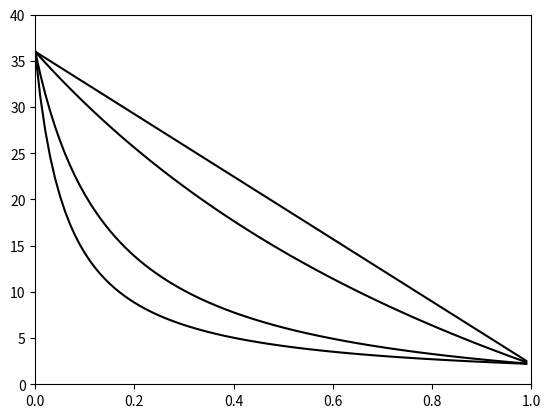
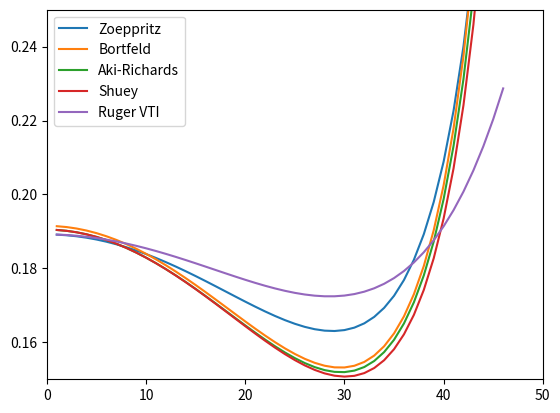
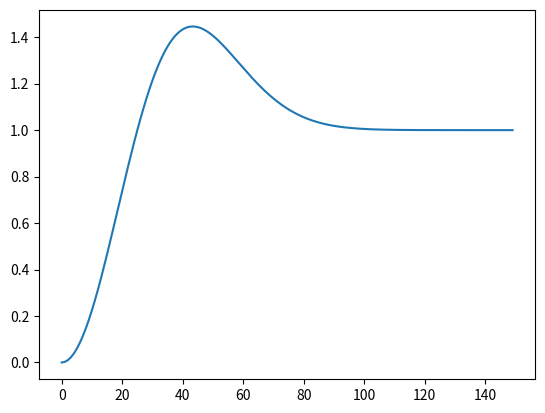

Here is the Python script that generated these plots, in order:
#!/usr/bin/env python
# -*- coding: utf-8 -*-
#   rppy - a geophysical library for Python
#   Copyright (c) 2014, Sean M. Contenti
#   All rights reserved.
#
#   Redistribution and use in source and binary forms, with or without
#   modification, are permitted provided that the following conditions are met:
#
#   1. Redistributions of source code must retain the above copyright notice,
#   this list of conditions and the following disclaimer.
#
#   2. Redistributions in binary form must reproduce the above copyright
#   notice, this list of conditions and the following disclaimer in the
#   documentation and/or other materials provided with the distribution.
#
#   THIS SOFTWARE IS PROVIDED BY THE COPYRIGHT HOLDERS AND CONTRIBUTORS
#   "AS IS" AND ANY EXPRESS OR IMPLIED WARRANTIES, INCLUDING, BUT NOT LIMITED
#   TO, THE IMPLIED WARRANTIES OF MERCHANTABILITY AND FITNESS FOR A PARTICULAR
#   PURPOSE ARE DISCLAIMED. IN NO EVENT SHALL THE COPYRIGHT HOLDER OR
#   CONTRIBUTORS BE LIABLE FOR ANY DIRECT, INDIRECT, INCIDENTAL, SPECIAL,
#   EXEMPLARY, OR CONSEQUENTIAL DAMAGES (INCLUDING, BUT NOT LIMITED TO,
#   PROCUREMENT OF SUBSTITUTE GOODS OR SERVICES; LOSS OF USE, DATA, OR PROFITS;
#   OR BUSINESS INTERRUPTION) HOWEVER CAUSED AND ON ANY THEORY OF LIABILITY,
#   WHETHER IN CONTRACT, STRICT LIABILITY, OR TORT (INCLUDING NEGLIGENCE OR
#   OTHERWISE) ARISING IN ANY WAY OUT OF THE USE OF THIS SOFTWARE, EVEN IF
#   ADVISED OF THE POSSIBILITY OF SUCH DAMAGE.


import numpy as np
import matplotlib.pyplot as plt


def ricker(f, t):
    """
    Calculates a standard zero-phase Ricker (Mexican Hat) wavelet for a given
    central frequency

    :param t: Time axis of wavelet.
    :param f: Central frequency of Ricker wavelet.
    """
    R = (1 - 2*np.pi**2*f**2*t**2)*np.exp(-np.pi**2*f**2*t**2)
    return(R)


def ormsby(t, f1, f2, f3, f4):
    """
    Calculates a standard zero-phase Ormsby wavelet for a given trapezoidal
    amplitude spectrum

    :param t: Time axis of wavelet.
    :param f1: Low-frequency stop-band.
    :param f2: Low-frequency corner.
    :param f3: High-frequency corner.
    :param f4: High-frequency stop-band.
    """
    O = (((np.pi*f4)**2/(np.pi*f4 - np.pi*f3)*np.sinc(np.pi*f4*t)**2 -
          (np.pi*f3)**2/(np.pi*f4 - np.pi*f3)*np.sinc(np.pi*f3*t)**2) -
         ((np.pi*f2)**2/(np.pi*f2 - np.pi*f1)*np.sinc(np.pi*f2*t)**2 -
          (np.pi*f1)**2/(np.pi*f2 - np.pi*f1)*np.sinc(np.pi*f1*t)**2))
    return(O)


def thomsen(C):
    """
    Returns the Thomsen parameters that characterise transversely isotropic
    materials, computed from the components of the elastic stiffness matrix C.
    """

    e = (C[0][0] - C[2][2]) / (2*C[2][2])
    d = (((C[0][2] + C[3][3])**2 - (C[2][2] - C[3][3])**2) /
         (2*C[2][2]*(C[2][2] - C[3][3])))
    y = (C[5][5] - C[3][3]) / (2*C[3][3])

    return(e, d, y)


def ruger_vti(Vp1, Vs1, p1, e1, d1, y1,
              Vp2, Vs2, p2, e2, d2, y2, theta1):
    """
    Computes the reflectivity response for a weakly anisotripic material with
    vertically transverse isotropy using the equations of Thomsen (1992) and
    Ruger (1997).
    """
    theta2, thetas1, thetas2, p = snell(Vp1, Vp2, Vs1, Vs2, theta1)
    theta = (theta1 + theta2)/2
    theta = theta1

    u1 = p1*Vs1**2
    u2 = p2*Vs2**2
    Z1 = p1*Vp1
    Z2 = p2*Vp2

    a = (Vp1 + Vp2)/2
    B = (Vs1 + Vs2)/2
    Z = (Z1 + Z2)/2
    u = (u1 + u2)/2

    dZ = Z2 - Z1
    da = Vp2 - Vp1
    du = u2 - u1
    dd = d2 - d1
    de = e2 - e1

    Rpp_iso = ((1/2)*(dZ/Z) +
               (1/2)*(da/a - (2*B/a)**2*(du/u))*np.sin(theta)**2 +
               (1/2)*(da/a)*np.sin(theta)**2*np.tan(theta)**2)

    Rpp_an = (dd/2)*np.sin(theta)**2 + (de/2)*np.sin(theta)**2*np.tan(theta)**2

    Rpp = Rpp_iso + Rpp_an

    return(Rpp)


def exact_vti(V1, V2, V3, V4, p1, p2, theta1,
              C1_11, C1_13, C1_33, C1_55,
              C2_11, C2_13, C2_33, C2_55):
    """
    Returns the exact reflectivity coefficients for a VTI medium computed using
    the relations of Daley and Hron (1977).

    :param V1: P-velocity of upper medium.
    :param V2: P-velocity of lower medium.
    :param V3: S-velocity of upper medium.
    :param V4: S-velocity of lower medium.
    :param p1: Density of upper medium.
    :param p2: Density of lower medium.
    :param theta1: Incidence angle of incident P-wave in upper medium.
    """

    # TODO: There's gotta be a better way to implement these equation than
    #       transcribing them from the 1977 paper. This is insane.
    theta2, theta3, theta4, p = snell(V1, V2, V3, V4, theta1)

    x = np.sin(theta1)
    n = V1/V2
    k1 = V3/V1
    k2 = V4/V2

    P = np.sqrt(1 - x**2)
    Q = np.sqrt(1 - k1**2*x**2)
    S = np.sqrt(1 - x**2/n**2)
    R = np.sqrt(1 - k2**2*x**2/n**2)

    # Upper medium parameters
    A1_11 = C1_11 / p1
    A1_33 = C1_33 / p1
    A1_55 = C1_55 / p1
    A1_13 = C1_13 / p1

    A1_1 = 2*(A1_13 + A1_55)**2 - (A1_33 - A1_55)*(A1_11 + A1_33 - 2*A1_55)
    A1_2 = (A1_11 + A1_33 - 2*A1_55)**2 - 4*(A1_13 + A1_55)**2
    Q1 = np.sqrt((A1_33 - A1_55)**2 +
                 2*A1_1*np.sin(theta1) +
                 A1_2*np.sin(theta1))
    l1 = np.sqrt(((Q1 - A1_33 + A1_55)/np.sin(theta1)**2 +
                 (A1_11 + A1_33 - 2*A1_55))/(2*Q1))
    m1 = np.sqrt(((Q1 - A1_11 + A1_55)/np.cos(theta1)**2 +
                 (A1_11 + A1_33 - 2*A1_55))/(2*Q1))
    l3 = np.sqrt(((Q1 - A1_33 + A1_55)/np.sin(theta3)**2 +
                 (A1_11 + A1_33 - 2*A1_55))/(2*Q1))
    m3 = np.sqrt(((Q1 - A1_11 + A1_55)/np.cos(theta3)**2 +
                 (A1_11 + A1_33 - 2*A1_55))/(2*Q1))

    d1 = l3*C1_33 - m3*C1_13
    e1 = l1*C1_13 + (m1*C1_33 - l1*C1_13)*np.cos(theta1)**2
    w1 = V1/V3*(1/(l1+m1))*(m3*np.cos(theta3)**2 - l3*np.sin(theta3)**2)
    B1 = C1_55

    # Lower medium parameters
    A2_11 = C2_11 / p2
    A2_33 = C2_33 / p2
    A2_55 = C2_55 / p2
    A2_55 = C2_55 / p2
    A2_13 = C2_13 / p2

    A2_1 = 2*(A2_13 + A2_55)**2 - (A2_33 - A2_55)*(A2_11 + A2_33 - 2*A2_55)
    A2_2 = (A2_11 + A2_33 - 2*A2_55)**2 - 4*(A2_13 + A2_55)**2
    Q2 = np.sqrt((A2_33 - A2_55)**2 +
                 2*A2_1*np.sin(theta2) +
                 A2_2*np.sin(theta2))
    l2 = np.sqrt(((Q2 - A2_33 + A2_55)/np.sin(theta2)**2 +
                 (A2_11 + A2_33 - 2*A2_55))/(2*Q2))
    m2 = np.sqrt(((Q2 - A2_11 + A2_55)/np.cos(theta2)**2 +
                 (A2_11 + A2_33 - 2*A2_55))/(2*Q2))
    l4 = np.sqrt(((Q2 - A2_33 + A2_55)/np.sin(theta4)**2 +
                 (A2_11 + A2_33 - 2*A2_55))/(2*Q2))
    m4 = np.sqrt(((Q2 - A2_11 + A2_55)/np.cos(theta4)**2 +
                 (A2_11 + A2_33 - 2*A2_55))/(2*Q2))

    d2 = l4*C2_33 - m4*C2_13
    e2 = V1/V2*(l2*C2_13 + (m2*C2_33 - l2*C2_13)*np.cos(theta2)**2)
    w2 = V1/V4*(1/(l1+m1))*(m4*np.cos(theta4)**2 - l4*np.sin(theta4)**2)
    B2 = C2_55

    l = (l2+m2)/(l1+m1)

    T1 = e2 - (e1*l2)/(n*l1)
    T2 = B2*w2*k1*l3/m1 - B1*(w1*k2*l4)/(n*m1)
    T3 = B2*w2 + B1*(k2*x**2*l4)/(n*m1)
    T4 = e2*m3/l1 + (d1*x**2*l2)/(n*l1)
    T5 = B1*(w1 + k1*x**2*l3/m1)
    T6 = e2*m4/l1 + (d2*x**2*l2)/(n*l1)
    T7 = B2*l - B1*m2/m1
    T8 = d2*m3/l1 - d1*m4/l1
    T9 = B2*(w2*m2/m1 + k2*x**2*l*l4/(n*m1))
    T10 = e1*m3/l1 + d1*x**2
    T11 = e1*m4/l1 + d2*x**2
    T12 = B2*k1*x**2*l*l3/m1 + B1*w1*m2/m1

    E1 = T1*T2*x**2
    E2 = T3*T4*P*Q
    E3 = T5*T6*P*R
    E4 = T7*T8*x**2*P*Q*R*S
    E5 = T9*T10*Q*S
    E6 = T11*T12*R*S
    D = E1 + E2 + E3 + E4 + E5 + E6

    Rpp = (-E1 + E2 + E3 + E4 - E5 - E6)/D

    return(Rpp)


def avoa_hti():
    """
    Calculate P-wave reflection coefficient (Rpp) as a function of incidence
    angle and azimuth for an anisotropic material with horizontal transverse
    isotropy.
    """
    return None


def avoa_ortho():
    return None


def ciz_shapiro(K0, Kdry, Kf, u0, udry, uf, phi, Kphi=None, uphi=None):
    """
    Generalized form of Gassmann's equation to perform fluid substitution to
    allow for a solid (non-zero shear modulus) pore-filling material.

    """
    if Kphi is None:
        Kphi = K0

    Ksat = (1/Kdry - (1/Kdry - 1/K0)**2 /
            (phi*(1/Kf - 1/Kphi) + (1/Kdry - 1/K0)))

    usat = (1/udry - (1/udry - 1/u0)**2 /
            (phi*(1/uf - 1/uphi) + (1/udry - 1/u0)))

    return(Ksat, usat)


def gassmann(K0, Kin, Kfin, Kfout, phi):
    """
    Use Gassmann's equation to perform fluid substitution. Use the bulk modulus
    of a rock saturated with one fluid (or dry frame, Kfin=0) to preduct the
    bulk modulus of a rock second with a second fluid.

    :param K0: Frame mineral modulus (Gpa)
    :param Kin: Input rock modulus (can be fluid saturated or dry)
    :param Kfin: Bulk modulus of the pore-filling fluid of the inital rock
                 (0 if input is the dry-rock modulus)
    :param Kfout: Bulk modulus of the pore-filling fluid of the output
                  (0 if output is dry-rock modulus)
    :param phi: Porosity of the rock
    """
    A = Kfout / (phi*(K0 - Kfout))
    B = Kin / (K0 - Kin)
    C = Kfin / (phi*(K0 - Kfin))
    D = A + B - C

    Kout = K0*D / (1 + D)

    return(Kout)


def kuster_toksoz(Km, um, Ki, ui, xi, si, alpha=None):
    """
    Calculate the effective bulk and shear moduli of a background medium after
    introducing inclusions. Uses Berryman's generalization of the Kuster-
    Toksoz inclusion model.

    Note: Function is not currently set up to natively handle a multiphase
    material with more than one inclusion type.

    :param Km: Bulk modulus of the background medium.
    :param um: Shear modulus of the background medium.
    :param Ki: Bulk modulus of the inclusion material.
    :param ui: Shear modulus of the inclusion material.
    :param xi: Volume fraction of the inclusions
    :param si: Shape of the inclusions - sphere, needle, or, penny
    :param alpha: Aspect ratio of penny crack
    """
    def zeta(K, u):
        Z = u/6*(9*K + 8*u)/(K + 2*u)
        return(Z)

    def gamma(K, u):
        g = u*(3*K + u)/(3*K + 7*u)
        return(g)

    def beta(K, u):
        B = u*(3*K + u)/(3*K + 4*u)
        return(B)

    if si == 'sphere':
        Pmi = (Km + 4/3*um)/(Ki + 4/3*um)
        Qmi = (um + zeta(Km, um))/(ui + zeta(Km, um))
    elif si == 'needle':    # Manually vetted with RPH p.185 parameters
        Pmi = (Km + um + 1/3*ui)/(Ki + um + 1/3*ui)
        Qmi = 1/5*(4*um / (um + ui) +
                   2*(um + gamma(Km, um))/(ui + gamma(Km, um)) +
                   (Ki + 4/3*um)/(Ki + um + 1/3*ui))
    elif si == 'disk':
        Pmi = (Km + 4/3*ui)/(Ki + 4/3*ui)
        print(Pmi)
        if ui > 0:
            Qmi = (um + zeta(Ki, ui))/(ui + zeta(Ki, ui))
        else:
            Qmi = 0
    elif si == 'penny':
        Pmi = (Km + 4/3*ui)/(Ki + 4/3*ui + np.pi*alpha*beta(Km, um))
        Qmi = 1/5*(1 +
                   8*um / (4*ui + np.pi*alpha*(um + 2*beta(Km, um))) +
                   2*(Ki + 2/3*(ui + um)) /
                   (Ki + 4/3*ui + np.pi*alpha*beta(Km, um)))
        print(Pmi)
        print(Qmi)
    Kkt = (((Km + 4/3*um)*Km + 4/3*xi*(Ki - Km)*Pmi*um) /
           (Km + 4/3*um - xi*(Ki - Km)*Pmi))

    ukt = ((xi*(ui - um)*Qmi*zeta(Km, um) + (um + zeta(Km, um))*um) /
           (um + zeta(Km, um) - xi*(ui - um)*Qmi))

    out = {'K': Kkt, 'u': ukt}
    return(out)


def tuning_wedge(Rpp, f0, t):
    """
    Calculate the amplitude at the interface between the top two layers of a
    three layer system. (Intended as an aid to calculate the hypothetical
    thin-bed or tuning-wedge response)

    :param Rpp: Reflection coefficient between the top two layers
    :param f0: Dominant frequency of the Ricker source wavelet
    :param t: Time thickness of layer 2
    """
    A = Rpp*(1 - (1 - 2*np.pi**2*f0**2*(t/1000)**2) *
             np.exp(-np.pi**2*(t/1000)**2*f0**2))

    return A


def batzle_wang(P, T, fluid, S=None, G=None, api=None, Rg=None):
    """
    Calculate the elastic properties of reservoir fluids using the
    Batzle & Wang [1992] equations.

    :param P: Pressure (MPa)
    :param T: Temperature {deg C)
    :param fluid: Fluid type to calculate: brine, gas, or oil
    :param S: Salinity (brine only, in ppm)
    :param G: Gas gravity (gas mode only, ratio of gas density to air density
              at 15.6C and atmospheric pressure)
    :param api: American Petroleum Insitute (API) oil gravity
    :param Rg: Gas-oil ratio
    """

    if fluid == 'brine':
        S = S / (10**6)     # ppm to fraction of one
        w = np.array([
                      [1402.85,   1.524,     3.437e-3,  -1.197e-5],
                      [4.871,    -0.0111,    1.739e-4,  -1.628e-6],
                      [-0.04783,   2.747e-4, -2.135e-6,   1.237e-8],
                      [1.487e-4, -6.503e-7, -1.455e-8,   1.327e-10],
                      [-2.197e-7,  7.987e-10, 5.230e-11, -4.614e-13],
        ])

        rhow = (1 + (10**-6)*(-80*T - 3.3*(T**2) + 0.00175*(T**3) +
                489*P - 2*T*P + 0.016*(T**2)*P - (1.3e-5)*(T**3)*P -
                0.333*(P**2) - 0.002*T*(P**2)))

        rhob = rhow + S*(0.668 + 0.44*S + (10**-6)*(300*P - 2400*P*S +
                         T*(80 + 3*T - 3300*S - 13*P + 47*P*S)))

        Vw = 0
        for i in range(4):
            for j in range(3):
                Vw = Vw + w[i][j]*T**i*P**j

        Vb = (Vw + S*(1170 - 9.8*T + 0.055*T**2 - 8.5e-5*T**3 + 2.6*P -
              0.0029*T*P - 0.0476*P**2) + S**(3/2)*(780 - 10*P + 0.16*P**2) -
              1820*S**2)

        out = {'rho': rhob, 'Vp': Vb}

    elif fluid == 'oil':
        rho0 = 141.5 / (api + 131.5)
        B0 = 0.972 + 0.00038*(2.4*Rg*(G/rho0)**0.5 + T + 17.8)**(1.175)

        rho_r = (rho0/B0)*(1 + 0.001*Rg)**-1    # pseudo-density of oil
        rhog = (rho0 + 0.0012*G*Rg)/B0          # density of oil with gas
        rhop = (rhog + (0.00277*P -             # correct for pressure
                1.71e-7*P**3)*(rhog - 1.15)**2 + 3.49e-4*P)

        rho = rhop / (0.972 + 3.81e-4*(T + 17.78)**1.175)  # correct for temp
        Vp = 2096*(rho_r / (2.6 - rho_r))**0.5 - 3.7*T + 4.64*P

        out = {'rho': rho, 'Vp': Vp}

    elif fluid == 'gas':
        Ta = T + 273.15                 # absolute temperature
        Pr = P / (4.892 - 0.4048*G)     # pseudo-pressure
        Tr = Ta / (94.72 + 170.75*G)    # pseudo-temperature

        R = 8.31441
        d = np.exp(-(0.45 + 8*(0.56 - 1/Tr)**2)*Pr**1.2/Tr)
        c = 0.109*(3.85 - Tr)**2
        b = 0.642*Tr - 0.007*Tr**4 - 0.52
        a = 0.03 + 0.00527*(3.5 - Tr)**3
        m = 1.2*(-(0.45 + 8*(0.56 - 1/Tr)**2)*Pr**0.2/Tr)
        y = (0.85 + 5.6/(Pr + 2) + 27.1/(Pr + 3.5)**2 -
             8.7*np.exp(-0.65*(Pr + 1)))
        f = c*d*m + a
        E = c*d
        Z = a*Pr + b + E

        rhog = (28.8*G*P) / (Z*R*Ta)
        Kg = P*y / (1 - Pr*f/Z)

        out = {'rho': rhog, 'K': Kg}
    else:
        out = None

    return(out)


def snell(vp1, vp2, vs1, vs2, theta1):
    """
    Calculates the angles of and refraction and reflection for an incident
    P-wave in a two-layered system.

    :param vp1: Compressional velocity of upper layer.
    :param vp2: Compressional velocity of lower layer.
    :param vs1: Shear velocity of upper layer.
    :param vs2: Shear velocity of lower layer.
    :param theta1: Angle of incidence of P-wave in upper layer
    """
    theta_crit_1 = np.arcsin(vp1/vp2)
    theta_crit_2 = np.arcsin(vp1/vs2)
    p = np.sin(theta1)/vp1          # Ray parameter
    if theta1 >= theta_crit_1:
        theta2 = None
        thetas1 = np.arcsin(p*vs1)  # S-wave reflection
        thetas2 = np.arcsin(p*vs2)  # S-wave refraction
    elif theta1 >= theta_crit_2:
        theta2 = None
        thetas1 = np.arcsin(p*vs1)  # S-wave reflection
        thetas2 = None              # S-wave refraction
    else:
        theta2 = np.arcsin(p*vp2)   # P-wave refraction
        thetas1 = np.arcsin(p*vs1)  # S-wave reflection
        thetas2 = np.arcsin(p*vs2)  # S-wave refraction

        return(theta2, thetas1, thetas2, p)


def shuey(vp1, vs1, rho1, vp2, vs2, rho2, theta1):
    """
    Calculate the AVO response for a PP reflection based on the Shuey
    (three-term) approximation to the Zoeppritz equations.

    :param vp1: Compressional velocity of upper layer.
    :param vs1: Shear velocity of upper layer.
    :param rho1: Density of upper layer.
    :param vp2: Compressional velocity of lower layer.
    :param vs2: Shear velocity of lower layer.
    :param rho2: Density of lower layer.
    :param theta1: Angle of incidence for P wave in upper layer.
    """
    theta2, thetas1, thetas2, p = snell(vp1, vp2, vs1, vs2, theta1)
    dvp = vp2 - vp1
    drho = rho2 - rho1
    dvs = vs2 - vs1
    rho = (rho1 + rho2) / 2.
    vs = (vs1 + vs2) / 2.
    vp = (vp1 + vp2) / 2.
    theta = (theta1 + theta2)/2

    A = 0.5*(dvp/vp + drho/rho)
    B = 0.5*dvp/vp - 2*vs**2/vp**2*(drho/rho + 2*dvs/vs)
    C = 0.5*dvp/vp

    Rpp = A + B*np.sin(theta)**2 + C*(np.tan(theta)**2 - np.sin(theta)**2)

    return(Rpp)


def aki_richards(vp1, vs1, rho1, vp2, vs2, rho2, theta1):
    """
    Calculate the AVO response for a PP reflection based on the Aki-Richards
    approximation to the Zoeppritz equations.

    :param vp1: Compressional velocity of upper layer.
    :param vs1: Shear velocity of upper layer.
    :param rho1: Density of upper layer.
    :param vp2: Compressional velocity of lower layer.
    :param vs2: Shear velocity of lower layer.
    :param rho2: Density of lower layer.
    :param theta1: Angle of incidence for P wave in upper layer.
    """
    theta2, thetas1, thetas2, p = snell(vp1, vp2, vs1, vs2, theta1)
    dvp = vp2 - vp1
    dvs = vs2 - vs1
    drho = rho2 - rho1
    theta = (theta1 + theta2) / 2.
    rho = (rho1 + rho2) / 2.
    vp = (vp1 + vp2) / 2.
    vs = (vs1 + vs2) / 2.

    Rpp = (0.5 * (1 - 4 * p**2 * vs**2) * (drho / rho) +
           (dvp / (2 * np.cos(theta)**2 * vp)) - (4 * p**2 * vs**2 * dvs / vs))

    return(Rpp)


def zoeppritz(vp1, vs1, rho1, vp2, vs2, rho2, theta1):
    """
    Calculate the AVO response for a PP reflection based on the exact matrix
    formulation of the Zoeppritz equations.

    :param vp1: Compressional velocity of upper layer.
    :param vs1: Shear velocity of upper layer.
    :param rho1: Density of upper layer.
    :param vp2: Compressional velocity of lower layer.
    :param vs2: Shear velocity of lower layer.
    :param rho2: Density of lower layer.
    :param theta1: Angle of incidence for P wave in upper layer.
    """
    # Need reflection and refraction angles for Zoeppritz
    theta2, thetas1, thetas2, p = snell(vp1, vp2, vs1, vs2, theta1)

    M = np.array([
        [-np.sin(theta1), -np.cos(thetas1), np.sin(theta2), np.cos(thetas2)],
        [np.cos(theta1), -np.sin(thetas1), np.cos(theta2), -np.sin(thetas2)],
        [2.*rho1*vs1*np.sin(thetas1)*np.cos(theta1),
         rho2*vs1*(1.-2.*np.sin(thetas2)**2),
         2.*rho2*vs2*np.sin(thetas2)*np.cos(theta2),
         rho2*vs2*(1.-2.*np.sin(thetas2)**2)],
        [-rho1*vp1*(1.-2.*np.sin(thetas1)**2),
         rho1*vs1*np.sin(2.*thetas1),
         rho2*vp2*(1.-2.*np.sin(thetas2)**2),
         -rho2*vs2*np.sin(2.*thetas2)]])

    N = np.array([
        [np.sin(theta1), np.cos(thetas1), -np.sin(theta2), -np.cos(thetas2)],
        [np.cos(theta1), -np.sin(thetas1), np.cos(theta2), -np.sin(thetas2)],
        [2.*rho1*vs1*np.sin(thetas1)*np.cos(theta1),
         rho2*vs1*(1.-2.*np.sin(thetas2)**2),
         2.*rho2*vs2*np.sin(thetas2)*np.cos(theta2),
         rho2*vs2*(1.-2.*np.sin(thetas2)**2)],
        [rho1*vp1*(1.-2.*np.sin(thetas1)**2),
         -rho1*vs1*np.sin(2.*thetas1),
         -rho2*vp2*(1.-2.*np.sin(thetas2)**2),
         rho2*vs2*np.sin(2.*thetas2)]])

    Z = np.dot(np.linalg.inv(M), N)

    Rpp = Z[0][0]
    Rps = Z[1][0]
    Tpp = Z[2][0]
    Tps = Z[3][0]

    return(Rpp, Rps, Tpp, Tps)


def bortfeld(vp1, vs1, rho1, vp2, vs2, rho2, theta1):
    """
    Calculate the AVO response for a PP reflection based on the Bortfeld
    approximation to the Zoeppritz equations.

    :param vp1: Compressional velocity of upper layer.
    :param vs1: Shear velocity of upper layer.
    :param rho1: Density of upper layer.
    :param vp2: Compressional velocity of lower layer.
    :param vs2: Shear velocity of lower layer.
    :param rho2: Density of lower layer.
    :param theta1: Angle of incidence for P wave in upper layer.
    """
    theta2, thetas1, thetas2, p = snell(vp1, vp2, vs1, vs2, theta1)

    Rpp = (0.5 * np.log((vp2 * rho2 * np.cos(theta1)) /
           (vp1 * rho1 * np.cos(theta2))) + (np.sin(theta1)/vp1)**2 * (vs1**2 -
           vs2**2) * (2 + np.log(rho2 / rho1) / np.log(vs2 / vs1)))

    return Rpp


def hashin_shtrikman(K, u, f):
    """
    Compute the Hashin-Shtrikman upper and lower bounds for a
    multi-constituent mixture.

    :param K: Bulk moduli of the individual constituents.
    :param u: Shear moduli of the individual constituents.
    :param f: Volume fraction of the individual constituents.
    """

    def HSlambda(z):
        L = np.sum(f/(K + (4/3)*z))**-1 - (4/3)*z
        return (L)

    def HSgamma(z):
        G = np.sum((f/(u + z)))**(-1) - z
        return (G)

    def HSzeta(K, u):
        z = (u/6)*((9*K+8*u)/(K+2*u))
        return (z)

    K_hi = HSlambda(np.amax(u))
    K_lo = HSlambda(np.amin(u))

    u_hi = HSgamma(HSzeta(np.amax(K), np.amax(u)))
    u_lo = HSgamma(HSzeta(np.amin(K), np.amin(u)))

    return(K_hi, K_lo, u_hi, u_lo)


def voight_reuss_hill(M, f):
    """
    Compute the Voight, Reuss, and Voight-Reuss-Hill averages for a
    multi-constituent mixture.

    :param M: Input moduli of the individual constituents.
    :param f: Volume fractions of the individual constituents.
    """
    v = np.sum(M*f)
    r = 1/np.sum(f/M)
    h = (v + r) / 2.
    return(v, r, h)


def youngs(v=None, u=None, K=None, L=None, Vp=None, Vs=None, rho=None):
    """
    Compute the Young's modulus of a material given sufficient other moduli.

    :param: v: Poisson's ratio (combine with u, K, or L)
    :param u: Shear modulus (combine with v, K, or L)
    :param K: Bulk modulus (combine with v, u, or L)
    :param L: First Lame parameter (combine with v, u, or K)
    :param Vp: Compressional velocity (combine with Vs and rho)
    :param Vs: Shear velocity (combine with Vp and rho)
    :param rho: Density (combine with Vp and Vs)
    """
    if v and u:
        E = 2*u*(1+v)
    elif v and K:
        E = 3*K*(1-2*v)
    elif v and L:
        E = (L*(1+v)*(1-2*v))/(v)
    elif u and K:
        E = (9*K*u)/(3*K+u)
    elif u and L:
        E = u*(3*L+2*u)/(L+u)
    elif K and L:
        E = 9*K*(K-L)/(3*K-L)
    elif Vp and Vs and rho:
        E = rho*Vs**2*(3*Vp**2-4*Vs**2)/(Vp**2-Vs**2)
    else:
        E = None
    return(E)


def poissons(E=None, u=None, K=None, L=None, Vp=None, Vs=None, rho=None):
    """
    Compute the Poisson's modulus of a material given sufficient other moduli.

    :param: E: Young's ratio (combine with u, K, or L)
    :param u: Shear modulus (combine with E, K, or L)
    :param K: Bulk modulus (combine with E, u, or L)
    :param L: First Lame parameter (combine with E, u, or K)
    :param Vp: Compressional velocity (combine with Vs and rho)
    :param Vs: Shear velocity (combine with Vp and rho)
    :param rho: Density (combine with Vp and Vs)
    """
    if E and u:
        v = (E-2*u)/(2*u)
    elif E and K:
        v = (3*K - E)/(6*K)
    elif E and L:
        R = np.sqrt(E**2 + 9*L**2 + 2*E*L)
        v = (2*L)/(E+L+R)
    elif u and K:
        v = (3*K-2*u)/(6*K + 2*u)
    elif u and L:
        v = L/(2*(L+u))
    elif K and L:
        v = L/(3*K-L)
    elif Vp and Vs and rho:
        v = (Vp**2 - 2*Vs**2)/(2*(Vp**2-Vs**2))
    else:
        v = None
    return(v)


def shear(E=None, v=None, K=None, L=None, Vp=None, Vs=None, rho=None):
    """
    Compute the shear modulus of a material given sufficient other moduli.

    :param: E: Young's modulus (combine with v, K, or L)
    :param v: Poisson's ratio (combine with E, K, or L)
    :param K: Bulk modulus (combine with E, v, or L)
    :param L: First Lame parameter (combine with E, v, or K)
    :param Vp: Compressional velocity (combine with Vs and rho)
    :param Vs: Shear velocity (combine with Vp and rho)
    :param rho: Density (combine with Vp and Vs)
    """
    if E and v:
        u = E/(2*(1+v))
    elif E and K:
        u = 3*K*E/(9*K-E)
    elif E and L:
        R = np.sqrt(E**2 + 9*L**2 + 2*E*L)
        u = (E-3*L+R)/4
    elif v and K:
        u = 3*K*(1-2*v)/(2*(1+v))
    elif v and L:
        u = L*(1-2*v)/(2*v)
    elif K and L:
        u = (3/2)*(K-L)
    elif Vp and Vs and rho:
        u = rho*Vs**2
    else:
        u = None
    return(u)


def bulk(E=None, v=None, u=None, L=None, Vp=None, Vs=None, rho=None):
    """
    Compute the bulk modulus of a material given sufficient other moduli.

    :param: E: Young's modulus (combine with v, u, or L)
    :param v: Poisson's ratio (combine with E, u, or L)
    :param u: shear modulus (combine with E, v, or L)
    :param L: First Lame parameter (combine with E, v, or u)
    :param Vp: Compressional velocity (combine with Vs and rho)
    :param Vs: Shear velocity (combine with Vp and rho)
    :param rho: Density (combine with Vp and Vs)
    """
    if E and v:
        K = E/(3*(1-2*v))
    elif E and u:
        K = E*u/(3*(3*u-E))
    elif E and L:
        R = np.sqrt(E**2 + 9*L**2 + 2*E*L)
        K = (E+3*L+R)/6
    elif v and u:
        K = 2*u*(1+v)/(3*(1-2*v))
    elif v and L:
        K = L*(1+v)/(3*v)
    elif u and L:
        K = (3*L+2*u)/3
    elif Vp and Vs and rho:
        K = rho*(Vp**2 - 4*Vs**2/3)
    else:
        K = None
    return(K)


def lame(E=None, v=None, u=None, K=None, Vp=None, Vs=None, rho=None):
    """
    Compute the first Lame's parameter of a material given other moduli.

    :param: E: Young's modulus (combine with v, u, or K)
    :param v: Poisson's ratio (combine with E, u, or K)
    :param u: shear modulus (combine with E, v, or K)
    :param K: Bulk modulus (combine with E, v, or u)
    :param Vp: Compressional velocity (combine with Vs and rho)
    :param Vs: Shear velocity (combine with Vp and rho)
    :param rho: Density (combine with Vp and Vs)
    """
    if E and v:
        L = E*v/((1+v)*(1-2*v))
    elif E and u:
        L = u*(E - 2*u)/(3*u - E)
    elif E and K:
        L = 3*K*(3*K-E)/(9*K-E)
    elif v and u:
        L = 2*u*v/(1-2*v)
    elif v and K:
        L = 3*K*v/(1+v)
    elif u and K:
        L = (3*K-2*u)/3
    elif Vp and Vs and rho:
        L = rho*(Vp**2 - 2*Vs**2)
    else:
        L = None
    return(L)


def Vp(rho, E=None, v=None, u=None, K=None, L=None):
    """
    Compute P-velocity of a material given other moduli.

    :param E: Young's modulus (combine with v, u, or K)
    :param v: Poisson's ratio (combine with E, u, or K)
    :param u: shear modulus (combine with E, v, or K)
    :param K: Bulk modulus (combine with E, v, or u)
    :param L: First Lame parameter (combine with E, v, or u)
    :param rho: Density
    """
    if E and v:
        u = shear(E=E, v=v)
        K = bulk(E=E, v=v)
        Vp = np.sqrt((K + 4/3*u)/rho)
    elif E and u:
        K = bulk(E=E, u=u)
        Vp = np.sqrt((K + 4/3*u)/rho)
    elif E and K:
        u = shear(E=E, K=K)
        Vp = np.sqrt((K + 4/3*u)/rho)
    elif E and L:
        K = bulk(E=E, L=L)
        u = shear(E=E, L=L)
        Vp = np.sqrt((K + 4/3*u)/rho)
    elif v and u:
        K = bulk(v=v, u=u)
        Vp = np.sqrt((K + 4/3*u)/rho)
    elif v and K:
        u = shear(v=v, K=K)
        Vp = np.sqrt((K + 4/3*u)/rho)
    elif v and L:
        K = bulk(v=v, L=L)
        u = shear(v=v, L=L)
        Vp = np.sqrt((K + 4/3*u)/rho)
    elif u and K:
        Vp = np.sqrt((K + 4/3*u)/rho)
    elif u and L:
        K = bulk(u=u, L=L)
        Vp = np.sqrt((K + 4/3*u)/rho)
    elif K and L:
        u = shear(K=K, L=L)
        Vp = np.sqrt((K + 4/3*u)/rho)
    else:
        Vp = None
    return(Vp)


def Vs(rho, E=None, v=None, u=None, K=None, L=None):
    """
    Compute S-velocity of a material given other moduli.

    :param E: Young's modulus (combine with v, u, or K)
    :param v: Poisson's ratio (combine with E, u, or K)
    :param u: shear modulus (combine with E, v, or K)
    :param K: Bulk modulus (combine with E, v, or u)
    :param L: First Lame parameter (combine with E, v, or u)
    :param rho: Density
    """
    if u:
        Vs = np.sqrt(u/rho)
    elif E and v:
        u = shear(E=E, v=v)
        Vs = np.sqrt(u/rho)
    elif E and K:
        u = shear(E=E, K=K)
        Vs = np.sqrt(u/rho)
    elif E and L:
        u = shear(E=E, L=L)
        Vs = np.sqrt(u/rho)
    elif v and K:
        u = shear(v=v, K=K)
        Vs = np.sqrt(u/rho)
    elif v and L:
        u = shear(v=v, L=L)
        Vs = np.sqrt(u/rho)
    elif K and L:
        u = shear(K=K, L=L)
        Vs = np.sqrt(u/rho)
    else:
        Vs = None
    return(Vs)


def main(*args):

    K = np.array([36, 2.2])
    u = np.array([31, 2.2])

    fw = np.arange(0, 1, 0.01)

    v = np.empty(np.shape(fw))
    r = np.empty(np.shape(fw))
    h = np.empty(np.shape(fw))
    hsu = np.empty(np.shape(fw))
    hsl = np.empty(np.shape(fw))

    for x in np.arange(0, len(fw)):
        v[x], r[x], h[x] = voight_reuss_hill(K, np.array([1-fw[x], fw[x]]))
        returned = hashin_shtrikman(K, u, np.array([1-fw[x], fw[x]]))
        hsu[x] = returned[0]
        hsl[x] = returned[1]

    plt.plot(fw, v, 'k')
    plt.plot(fw, r, 'k')
    plt.plot(fw, hsu, 'k')
    plt.plot(fw, hsl, 'k')

    plt.axis([0, 1, 0, 40])
    plt.show()

    thetas = np.arange(1, 47, 1)
    Rppz = np.empty(np.shape(thetas))
    Rppb = np.empty(np.shape(thetas))
    Rppak = np.empty(np.shape(thetas))
    Rpps = np.empty(np.shape(thetas))
    Rpvti = np.empty(np.shape(thetas))

    plt.figure(2)
    for n in range(np.size(thetas)):
        dummy = zoeppritz(3000, 1500,
                          2000, 4000,
                          2000, 2200,
                          np.radians(thetas[n]))
        Rppz[n] = dummy[0]
        Rppb[n] = bortfeld(3000, 1500,
                           2000, 4000,
                           2000, 2200,
                           np.radians(thetas[n]))
        Rppak[n] = aki_richards(3000, 1500,
                                2000, 4000,
                                2000, 2200,
                                np.radians(thetas[n]))
        Rpps[n] = shuey(3000, 1500, 2000,
                        4000, 2000, 2200,
                        np.radians(thetas[n]))
        Rpvti[n] = ruger_vti(3000, 1500, 2000, 0.0, 0.0, 0.0,
                             4000, 2000, 2200, 0.1, 0.1, 0.1,
                             np.radians(thetas[n]))

    plt.plot(thetas, Rppz, thetas, Rppb, thetas, Rppak, thetas, Rpps, thetas, Rpvti)
    plt.legend(['Zoeppritz', 'Bortfeld', 'Aki-Richards', 'Shuey', 'Ruger VTI'])
    plt.xlim([0, 50])
    plt.ylim([0.15, 0.25])
    plt.show()

    t = np.arange(0, 15, 0.1)

    A = tuning_wedge(1, 90, t)

    plt.figure(3)
    plt.plot(A)

    #########################################
    Km = 37
    um = 44
    Ki = 2.25
    ui = 0
    xi = 0.1
    si = 'sphere'

    em = kuster_toksoz(Km, um, Ki, ui, xi, si)

    print(em['K'])
    print(em['u'])


if __name__ == "__main__":
    main()
